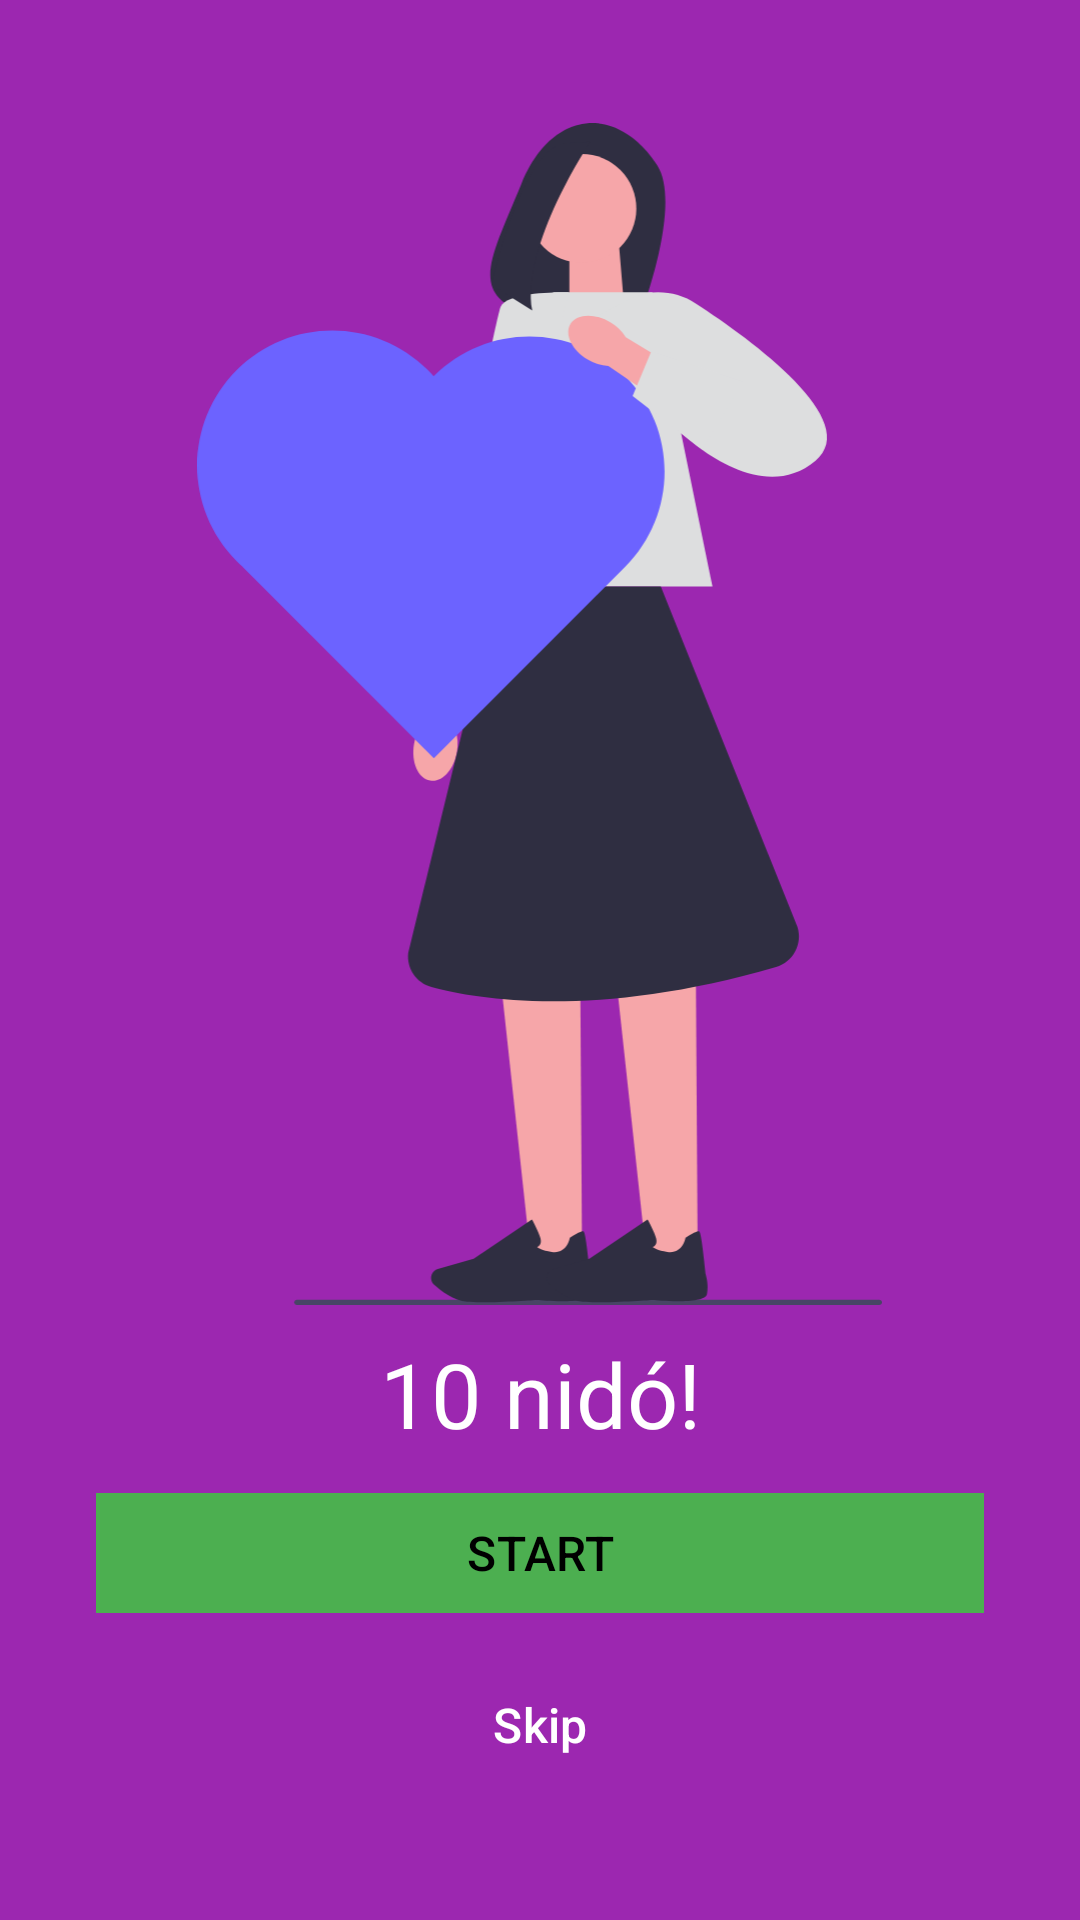

The Android layout XML behind this screen, and the referenced resources:
<!-- AndroidManifest.xml: application theme Theme.FragmentsDio -->
<!-- res/layout/fragment_onboarding0.xml -->
<?xml version="1.0" encoding="utf-8"?>
<androidx.constraintlayout.widget.ConstraintLayout xmlns:android="http://schemas.android.com/apk/res/android"
    xmlns:app="http://schemas.android.com/apk/res-auto"
    xmlns:tools="http://schemas.android.com/tools"
    android:layout_width="match_parent"
    android:layout_height="match_parent"
    android:background="#9c27b0"
    android:padding="32dp">

    <ImageView
        android:id="@+id/imagen"
        android:layout_width="269dp"
        android:layout_height="394dp"
        android:adjustViewBounds="true"
        android:src="@drawable/ic_undraw_love_it_heart_dxlp"
        app:layout_constraintBottom_toTopOf="@+id/texto"
        app:layout_constraintHorizontal_bias="0.488"
        app:layout_constraintLeft_toLeftOf="parent"
        app:layout_constraintRight_toRightOf="parent"
        app:layout_constraintTop_toTopOf="parent" />

    <TextView
        android:id="@+id/texto"
        android:layout_width="wrap_content"
        android:layout_height="wrap_content"
        android:text="10 nidó!"
        android:textColor="#FFFFFF"
        android:textSize="30sp"
        app:layout_constraintBottom_toTopOf="@+id/botonSiguiente"
        app:layout_constraintLeft_toLeftOf="parent"
        app:layout_constraintRight_toRightOf="parent"
        app:layout_constraintTop_toBottomOf="@id/imagen" />

    <com.google.android.material.button.MaterialButton
        android:id="@+id/botonSiguiente"
        android:layout_width="match_parent"
        android:layout_height="wrap_content"
        android:backgroundTint="#4CAF50"
        android:elevation="8dp"
        android:text="START"
        android:textColor="@color/black"
        app:cornerRadius="0dp"
        android:textSize="16sp"
        app:layout_constraintBottom_toTopOf="@id/botonSkip"
        app:layout_constraintHorizontal_bias="0.0"
        app:layout_constraintLeft_toLeftOf="parent"
        app:layout_constraintRight_toRightOf="parent"
        app:layout_constraintTop_toBottomOf="@id/texto" />

    <com.google.android.material.button.MaterialButton
        android:id="@+id/botonSkip"
        android:layout_width="match_parent"
        android:layout_height="wrap_content"
        android:backgroundTint="#FFEB3B"
        android:textColor="@color/white"
        android:background="@android:color/transparent"
        app:cornerRadius="0dp"
        android:elevation="8dp"
        android:text="Skip"
        android:textSize="16sp"
        app:layout_constraintTop_toBottomOf="@id/botonSiguiente"
        app:layout_constraintBottom_toBottomOf="parent"
        app:layout_constraintLeft_toLeftOf="parent"
        app:layout_constraintRight_toRightOf="parent" />
</androidx.constraintlayout.widget.ConstraintLayout>
<!-- resources referenced by this layout -->
<resources>
  <!-- drawable ic_undraw_love_it_heart_dxlp: vector/xml drawable (drawable, 4822 chars, omitted) -->
  <style name="Theme.FragmentsDio" parent="Base.Theme.FragmentsDio" />
  <style name="Base.Theme.FragmentsDio" parent="Theme.Material3.DayNight.NoActionBar">
          
          
      </style>
  <!-- not gathered from this repository: default colours our renderer supplied (Android Studio template values) -->
  <color name="black">#FF000000</color>
  <color name="white">#FFFFFFFF</color>
</resources>
